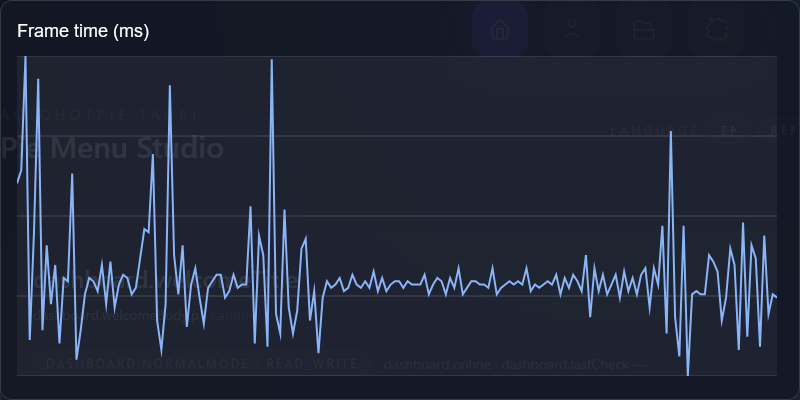

Values plotted in this chart, from the file beside it:
frame, index, frame_time_ms
1, 0, 62
2, 1, 66
3, 2, 101
4, 3, 14
5, 4, 47
6, 5, 94
7, 6, 17
8, 7, 43
9, 8, 25
10, 9, 37
11, 10, 13
12, 11, 33
13, 12, 32
14, 13, 65
15, 14, 8
16, 15, 17
17, 16, 28
18, 17, 33
19, 18, 32
20, 19, 29
21, 20, 37
22, 21, 25
23, 22, 38
24, 23, 24
25, 24, 31
26, 25, 34
27, 26, 33
28, 27, 28
29, 28, 30
30, 29, 39
31, 30, 48
32, 31, 47
33, 32, 71
34, 33, 20
35, 34, 11
36, 35, 25
37, 36, 92
38, 37, 40
39, 38, 28
40, 39, 43
41, 40, 18
42, 41, 31
43, 42, 36
44, 43, 27
45, 44, 19
46, 45, 30
47, 46, 32
48, 47, 34
49, 48, 34
50, 49, 27
51, 50, 29
52, 51, 34
53, 52, 30
54, 53, 31
55, 54, 31
56, 55, 55
57, 56, 13
58, 57, 46
59, 58, 40
60, 59, 12
... 120 more rows
